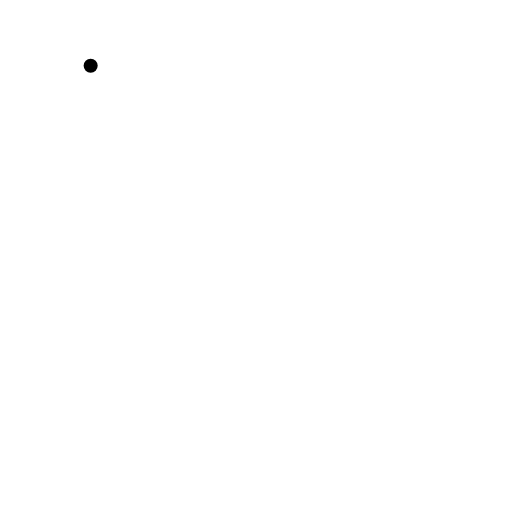
t = 0.00 s
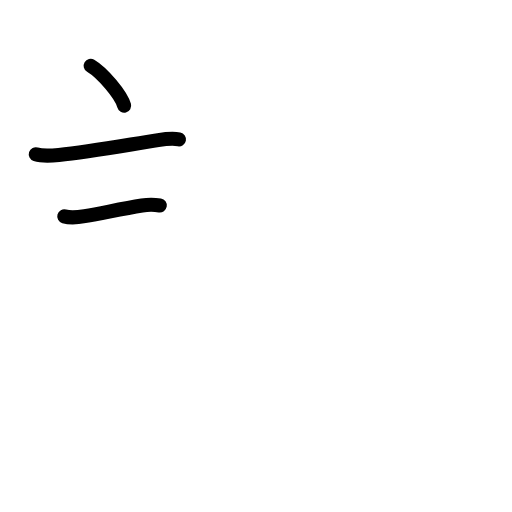
t = 2.92 s
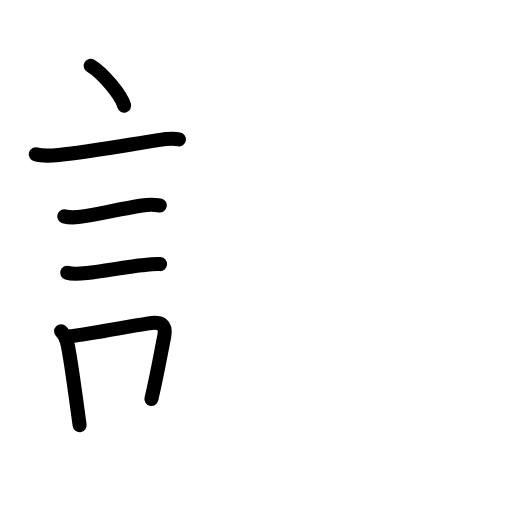
t = 5.92 s
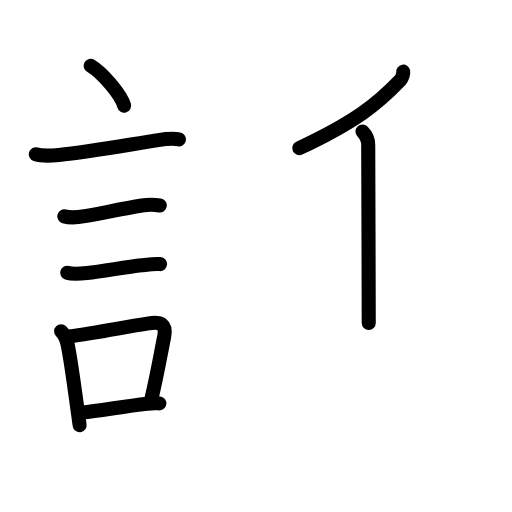
t = 8.88 s
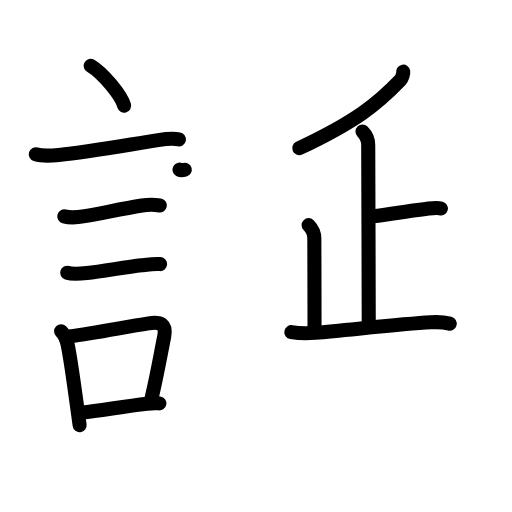
t = 12.06 s
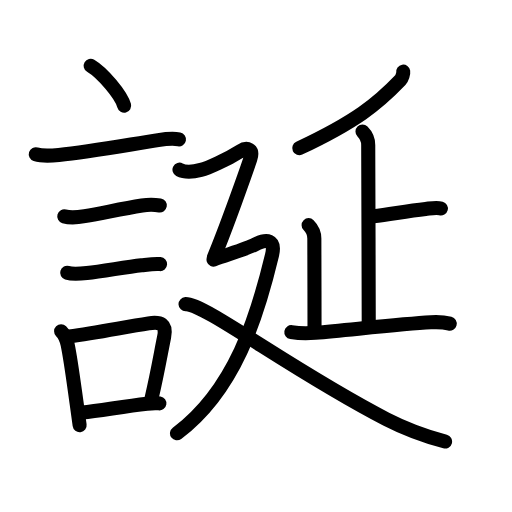
t = 15.00 s

The animated SVG that drew these frames (rendered in a browser with its animation timeline set to each time). Animation: 52 SMIL elements (animate=52); one cycle of 15.00 s.

<?xml version="1.0" encoding="UTF-8"?>
<!--
AniKanjiVG is licensed by CC-BY-SA Paul C. Sommerhoff (https://bitbucket.org/sommerhoff/anikanjivg).
AniKanjiVG uses KanjiVG which is licensed by CC-BY-SA Ulrich Apel (http://kanjivg.tagaini.net).
See also http://creativecommons.org/licenses/by-sa/3.0/
-->
<svg xmlns:kvg='http://kanjivg.tagaini.net' xmlns='http://www.w3.org/2000/svg' width='109' height='109' viewBox='0 0 109 109' style='fill:none;stroke:#000000;stroke-width:3;stroke-linecap:round;stroke-linejoin:round;' id="kvg:kanji_08a95"><g id="kvg:08a95" kvg:element="誕"><g id="kvg:08a95-g1" kvg:element="言" kvg:position="left" kvg:radical="general"><path id="kvg:08a95-s1" kvg:type="㇔" d="M19.3,14c2.52,1.5,6.5,6.17,7.13,8.5"><animate attributeName="d" begin="0.0s" dur="1.0s" from="M19.3,14C19.3,14,19.3,14,19.3,14" to="M19.3,14c2.52,1.5,6.5,6.17,7.13,8.5" />
</path>
<path id="kvg:08a95-s2" kvg:type="㇐" d="M7.62,32.83c1.48,0.48,3.37,0.31,4.9,0.15c6.6-0.68,15.1-2.23,21.14-3.15c1.43-0.22,3-0.44,4.44-0.16"><animate attributeName="d" begin="1.0s" dur="0.3333333333333333s" from="M7.62,32.83C7.62,32.83,7.62,32.83,7.62,32.83" to="M7.62,32.83c1.48,0.48,3.37,0.31,4.9,0.15" />
<animate attributeName="d" begin="1.3333333333333333s" dur="0.3333333333333333s" from="M7.62,32.83c1.48,0.48,3.37,0.31,4.9,0.15c0,0,0,0,0,0,0" to="M7.62,32.83c1.48,0.48,3.37,0.31,4.9,0.15c6.6-0.68,15.1-2.23,21.14-3.15" />
<animate attributeName="d" begin="1.6666666666666665s" dur="0.3333333333333333s" from="M7.62,32.83c1.48,0.48,3.37,0.31,4.9,0.15c6.6-0.68,15.1-2.23,21.14-3.15c0,0,0,0,0,0,0" to="M7.62,32.83c1.48,0.48,3.37,0.31,4.9,0.15c6.6-0.68,15.1-2.23,21.14-3.15c1.43-0.22,3-0.44,4.44-0.16" />
<animate attributeName="d" begin="0s" dur="1.0s" from="M-100,-100" to="M-100,-100" />
</path>
<path id="kvg:08a95-s3" kvg:type="㇐" d="M13.68,46.06c1.32,0.38,3.01,0.2,4.35-0.04c4.52-0.82,8.16-1.6,12.2-2.27c1.25-0.21,2.54-0.22,3.79-0.01"><animate attributeName="d" begin="2.0s" dur="0.3333333333333333s" from="M13.68,46.06C13.68,46.06,13.68,46.06,13.68,46.06" to="M13.68,46.06c1.32,0.38,3.01,0.2,4.35-0.04" />
<animate attributeName="d" begin="2.3333333333333335s" dur="0.3333333333333333s" from="M13.68,46.06c1.32,0.38,3.01,0.2,4.35-0.04c0,0,0,0,0,0,0" to="M13.68,46.06c1.32,0.38,3.01,0.2,4.35-0.04c4.52-0.82,8.16-1.6,12.2-2.27" />
<animate attributeName="d" begin="2.6666666666666665s" dur="0.3333333333333333s" from="M13.68,46.06c1.32,0.38,3.01,0.2,4.35-0.04c4.52-0.82,8.16-1.6,12.2-2.27c0,0,0,0,0,0,0" to="M13.68,46.06c1.32,0.38,3.01,0.2,4.35-0.04c4.52-0.82,8.16-1.6,12.2-2.27c1.25-0.21,2.54-0.22,3.79-0.01" />
<animate attributeName="d" begin="0s" dur="2.0s" from="M-100,-100" to="M-100,-100" />
</path>
<path id="kvg:08a95-s4" kvg:type="㇐" d="M14.3,58.08c1.13,0.35,3.02,0.18,4.2,0.05c3.5-0.38,8.2-1.29,11.62-1.66c1.22-0.13,2.63-0.35,3.96-0.25"><animate attributeName="d" begin="3.0s" dur="0.3333333333333333s" from="M14.3,58.08C14.3,58.08,14.3,58.08,14.3,58.08" to="M14.3,58.08c1.13,0.35,3.02,0.18,4.2,0.05" />
<animate attributeName="d" begin="3.3333333333333335s" dur="0.3333333333333333s" from="M14.3,58.08c1.13,0.35,3.02,0.18,4.2,0.05c0,0,0,0,0,0,0" to="M14.3,58.08c1.13,0.35,3.02,0.18,4.2,0.05c3.5-0.38,8.2-1.29,11.62-1.66" />
<animate attributeName="d" begin="3.6666666666666665s" dur="0.3333333333333333s" from="M14.3,58.08c1.13,0.35,3.02,0.18,4.2,0.05c3.5-0.38,8.2-1.29,11.62-1.66c0,0,0,0,0,0,0" to="M14.3,58.08c1.13,0.35,3.02,0.18,4.2,0.05c3.5-0.38,8.2-1.29,11.62-1.66c1.22-0.13,2.63-0.35,3.96-0.25" />
<animate attributeName="d" begin="0s" dur="3.0s" from="M-100,-100" to="M-100,-100" />
</path>
<g id="kvg:08a95-g2" kvg:element="口"><path id="kvg:08a95-s5" kvg:type="㇑" d="M13.01,70.51c0.87,0.87,1.24,2.12,1.39,2.86c0.71,3.4,1.37,8.69,2.03,13.32c0.2,1.38,0.37,2.68,0.52,3.82"><animate attributeName="d" begin="4.0s" dur="0.3333333333333333s" from="M13.01,70.51C13.01,70.51,13.01,70.51,13.01,70.51" to="M13.01,70.51c0.87,0.87,1.24,2.12,1.39,2.86" />
<animate attributeName="d" begin="4.333333333333333s" dur="0.3333333333333333s" from="M13.01,70.51c0.87,0.87,1.24,2.12,1.39,2.86c0,0,0,0,0,0,0" to="M13.01,70.51c0.87,0.87,1.24,2.12,1.39,2.86c0.71,3.4,1.37,8.69,2.03,13.32" />
<animate attributeName="d" begin="4.666666666666667s" dur="0.3333333333333333s" from="M13.01,70.51c0.87,0.87,1.24,2.12,1.39,2.86c0.71,3.4,1.37,8.69,2.03,13.32c0,0,0,0,0,0,0" to="M13.01,70.51c0.87,0.87,1.24,2.12,1.39,2.86c0.71,3.4,1.37,8.69,2.03,13.32c0.2,1.38,0.37,2.68,0.52,3.82" />
<animate attributeName="d" begin="0s" dur="4.0s" from="M-100,-100" to="M-100,-100" />
</path>
<path id="kvg:08a95-s6" kvg:type="㇕b" d="M14.76,71.62c5.75-0.76,11.54-1.95,16.88-2.78c2.59-0.41,3.86,0.17,3.3,2.9c-0.73,3.56-1.33,7.3-2.71,13.2"><animate attributeName="d" begin="5.0s" dur="0.3333333333333333s" from="M14.76,71.62C14.76,71.62,14.76,71.62,14.76,71.62" to="M14.76,71.62c5.75-0.76,11.54-1.95,16.88-2.78" />
<animate attributeName="d" begin="5.333333333333333s" dur="0.3333333333333333s" from="M14.76,71.62c5.75-0.76,11.54-1.95,16.88-2.78c0,0,0,0,0,0,0" to="M14.76,71.62c5.75-0.76,11.54-1.95,16.88-2.78c2.59-0.41,3.86,0.17,3.3,2.9" />
<animate attributeName="d" begin="5.666666666666667s" dur="0.3333333333333333s" from="M14.76,71.62c5.75-0.76,11.54-1.95,16.88-2.78c2.59-0.41,3.86,0.17,3.3,2.9c0,0,0,0,0,0,0" to="M14.76,71.62c5.75-0.76,11.54-1.95,16.88-2.78c2.59-0.41,3.86,0.17,3.3,2.9c-0.73,3.56-1.33,7.3-2.71,13.2" />
<animate attributeName="d" begin="0s" dur="5.0s" from="M-100,-100" to="M-100,-100" />
</path>
<path id="kvg:08a95-s7" kvg:type="㇐b" d="M17.47,87.81c4.01-0.43,8.73-1.29,13.83-1.87c0.84-0.1,1.83-0.19,2.63-0.06"><animate attributeName="d" begin="6.0s" dur="0.5s" from="M17.47,87.81C17.47,87.81,17.47,87.81,17.47,87.81" to="M17.47,87.81c4.01-0.43,8.73-1.29,13.83-1.87" />
<animate attributeName="d" begin="6.5s" dur="0.5s" from="M17.47,87.81c4.01-0.43,8.73-1.29,13.83-1.87c0,0,0,0,0,0,0" to="M17.47,87.81c4.01-0.43,8.73-1.29,13.83-1.87c0.84-0.1,1.83-0.19,2.63-0.06" />
<animate attributeName="d" begin="0s" dur="6.0s" from="M-100,-100" to="M-100,-100" />
</path>
</g>
</g>
<g id="kvg:08a95-g3" kvg:element="延" kvg:position="right" kvg:phon="延"><g id="kvg:08a95-g4" kvg:element="正" kvg:variant="true"><g id="kvg:08a95-g5" kvg:element="丿"><path id="kvg:08a95-s8" kvg:type="㇒" d="M85.84,15.25c0.06,0.39-0.23,1.41-0.62,1.82c-4.84,5.06-9.47,8.81-21.51,14.48"><animate attributeName="d" begin="7.0s" dur="0.5s" from="M85.84,15.25C85.84,15.25,85.84,15.25,85.84,15.25" to="M85.84,15.25c0.06,0.39-0.23,1.41-0.62,1.82" />
<animate attributeName="d" begin="7.5s" dur="0.5s" from="M85.84,15.25c0.06,0.39-0.23,1.41-0.62,1.82c0,0,0,0,0,0,0" to="M85.84,15.25c0.06,0.39-0.23,1.41-0.62,1.82c-4.84,5.06-9.47,8.81-21.51,14.48" />
<animate attributeName="d" begin="0s" dur="7.0s" from="M-100,-100" to="M-100,-100" />
</path>
</g>
<g id="kvg:08a95-g6" kvg:element="止"><g id="kvg:08a95-g7" kvg:element="卜" kvg:original="ト"><path id="kvg:08a95-s9" kvg:type="㇑a" d="M77.17,28c0.79,0.79,1.22,1.75,1.22,2.86c0,1.03,0.11,30.8,0.11,37.89"><animate attributeName="d" begin="8.0s" dur="0.5s" from="M77.17,28C77.17,28,77.17,28,77.17,28" to="M77.17,28c0.79,0.79,1.22,1.75,1.22,2.86" />
<animate attributeName="d" begin="8.5s" dur="0.5s" from="M77.17,28c0.79,0.79,1.22,1.75,1.22,2.86c0,0,0,0,0,0,0" to="M77.17,28c0.79,0.79,1.22,1.75,1.22,2.86c0,1.03,0.11,30.8,0.11,37.89" />
<animate attributeName="d" begin="0s" dur="8.0s" from="M-100,-100" to="M-100,-100" />
</path>
<path id="kvg:08a95-s10" kvg:type="㇐b" d="M79.48,46.06c4.05-0.5,7.06-1.14,11.14-1.57c1.02-0.11,2.23-0.38,3.24-0.11"><animate attributeName="d" begin="9.0s" dur="0.5s" from="M79.48,46.06C79.48,46.06,79.48,46.06,79.48,46.06" to="M79.48,46.06c4.05-0.5,7.06-1.14,11.14-1.57" />
<animate attributeName="d" begin="9.5s" dur="0.5s" from="M79.48,46.06c4.05-0.5,7.06-1.14,11.14-1.57c0,0,0,0,0,0,0" to="M79.48,46.06c4.05-0.5,7.06-1.14,11.14-1.57c1.02-0.11,2.23-0.38,3.24-0.11" />
<animate attributeName="d" begin="0s" dur="9.0s" from="M-100,-100" to="M-100,-100" />
</path>
</g>
<path id="kvg:08a95-s11" kvg:type="㇑a" d="M65.7,47.93c0.87,0.87,1.22,2.12,1.22,2.86c0,2.46,0.04,13.09,0.04,18.83"><animate attributeName="d" begin="10.0s" dur="0.5s" from="M65.7,47.93C65.7,47.93,65.7,47.93,65.7,47.93" to="M65.7,47.93c0.87,0.87,1.22,2.12,1.22,2.86" />
<animate attributeName="d" begin="10.5s" dur="0.5s" from="M65.7,47.93c0.87,0.87,1.22,2.12,1.22,2.86c0,0,0,0,0,0,0" to="M65.7,47.93c0.87,0.87,1.22,2.12,1.22,2.86c0,2.46,0.04,13.09,0.04,18.83" />
<animate attributeName="d" begin="0s" dur="10.0s" from="M-100,-100" to="M-100,-100" />
</path>
<path id="kvg:08a95-s12" kvg:type="㇐" d="M62.02,70.71c1.73,0.29,3.61,0.29,5.09,0.15c8.26-0.74,18.56-1.9,24.6-2.24c1.22-0.07,3.33,0.11,4.03,0.29"><animate attributeName="d" begin="11.0s" dur="0.3333333333333333s" from="M62.02,70.71C62.02,70.71,62.02,70.71,62.02,70.71" to="M62.02,70.71c1.73,0.29,3.61,0.29,5.09,0.15" />
<animate attributeName="d" begin="11.333333333333334s" dur="0.3333333333333333s" from="M62.02,70.71c1.73,0.29,3.61,0.29,5.09,0.15c0,0,0,0,0,0,0" to="M62.02,70.71c1.73,0.29,3.61,0.29,5.09,0.15c8.26-0.74,18.56-1.9,24.6-2.24" />
<animate attributeName="d" begin="11.666666666666666s" dur="0.3333333333333333s" from="M62.02,70.71c1.73,0.29,3.61,0.29,5.09,0.15c8.26-0.74,18.56-1.9,24.6-2.24c0,0,0,0,0,0,0" to="M62.02,70.71c1.73,0.29,3.61,0.29,5.09,0.15c8.26-0.74,18.56-1.9,24.6-2.24c1.22-0.07,3.33,0.11,4.03,0.29" />
<animate attributeName="d" begin="0s" dur="11.0s" from="M-100,-100" to="M-100,-100" />
</path>
</g>
</g>
<g id="kvg:08a95-g8" kvg:element="廴" kvg:position="nyo"><path id="kvg:08a95-s13" kvg:type="㇇" d="M38.21,36.12c1.07,0.56,3.04,0.44,4.55,0.06c1.5-0.38,5.16-1.98,8.38-4c1.48-0.93,2.86-0.43,2.15,1.69c-0.84,2.51-5.17,14.75-7.74,20.89"><animate attributeName="d" begin="12.0s" dur="0.25s" from="M38.21,36.12C38.21,36.12,38.21,36.12,38.21,36.12" to="M38.21,36.12c1.07,0.56,3.04,0.44,4.55,0.06" />
<animate attributeName="d" begin="12.25s" dur="0.25s" from="M38.21,36.12c1.07,0.56,3.04,0.44,4.55,0.06c0,0,0,0,0,0,0" to="M38.21,36.12c1.07,0.56,3.04,0.44,4.55,0.06c1.5-0.38,5.16-1.98,8.38-4" />
<animate attributeName="d" begin="12.5s" dur="0.25s" from="M38.21,36.12c1.07,0.56,3.04,0.44,4.55,0.06c1.5-0.38,5.16-1.98,8.38-4c0,0,0,0,0,0,0" to="M38.21,36.12c1.07,0.56,3.04,0.44,4.55,0.06c1.5-0.38,5.16-1.98,8.38-4c1.48-0.93,2.86-0.43,2.15,1.69" />
<animate attributeName="d" begin="12.75s" dur="0.25s" from="M38.21,36.12c1.07,0.56,3.04,0.44,4.55,0.06c1.5-0.38,5.16-1.98,8.38-4c1.48-0.93,2.86-0.43,2.15,1.69c0,0,0,0,0,0,0" to="M38.21,36.12c1.07,0.56,3.04,0.44,4.55,0.06c1.5-0.38,5.16-1.98,8.38-4c1.48-0.93,2.86-0.43,2.15,1.69c-0.84,2.51-5.17,14.75-7.74,20.89" />
<animate attributeName="d" begin="0s" dur="12.0s" from="M-100,-100" to="M-100,-100" />
</path>
<path id="kvg:08a95-s14" kvg:type="㇇a" d="M45.46,55.26C49,54,52.6,52.95,54.31,52.05c2.44-1.3,4.4-1.08,3.6,2.26C54.75,67.5,50,83,37.68,92.25"><animate attributeName="d" begin="13.0s" dur="0.3333333333333333s" from="M45.46,55.26C45.46,55.26,45.46,55.26,45.46,55.26" to="M45.46,55.26C49,54,52.6,52.95,54.31,52.05" />
<animate attributeName="d" begin="13.333333333333334s" dur="0.3333333333333333s" from="M45.46,55.26C49,54,52.6,52.95,54.31,52.05c0,0,0,0,0,0,0" to="M45.46,55.26C49,54,52.6,52.95,54.31,52.05c2.44-1.3,4.4-1.08,3.6,2.26" />
<animate attributeName="d" begin="13.666666666666666s" dur="0.3333333333333333s" from="M45.46,55.26C49,54,52.6,52.95,54.31,52.05c2.44-1.3,4.4-1.08,3.6,2.26c0,0,0,0,0,0,0" to="M45.46,55.26C49,54,52.6,52.95,54.31,52.05c2.44-1.3,4.4-1.08,3.6,2.26C54.75,67.5,50,83,37.68,92.25" />
<animate attributeName="d" begin="0s" dur="13.0s" from="M-100,-100" to="M-100,-100" />
</path>
<path id="kvg:08a95-s15" kvg:type="㇏" d="M39.5,64.75c4.03-0.17,22.62,14.12,42.76,24.49c3.67,1.89,8.36,3.64,12.49,4.76"><animate attributeName="d" begin="14.0s" dur="0.5s" from="M39.5,64.75C39.5,64.75,39.5,64.75,39.5,64.75" to="M39.5,64.75c4.03-0.17,22.62,14.12,42.76,24.49" />
<animate attributeName="d" begin="14.5s" dur="0.5s" from="M39.5,64.75c4.03-0.17,22.62,14.12,42.76,24.49c0,0,0,0,0,0,0" to="M39.5,64.75c4.03-0.17,22.62,14.12,42.76,24.49c3.67,1.89,8.36,3.64,12.49,4.76" />
<animate attributeName="d" begin="0s" dur="14.0s" from="M-100,-100" to="M-100,-100" />
</path>
</g>
</g>
</g>
</svg>
